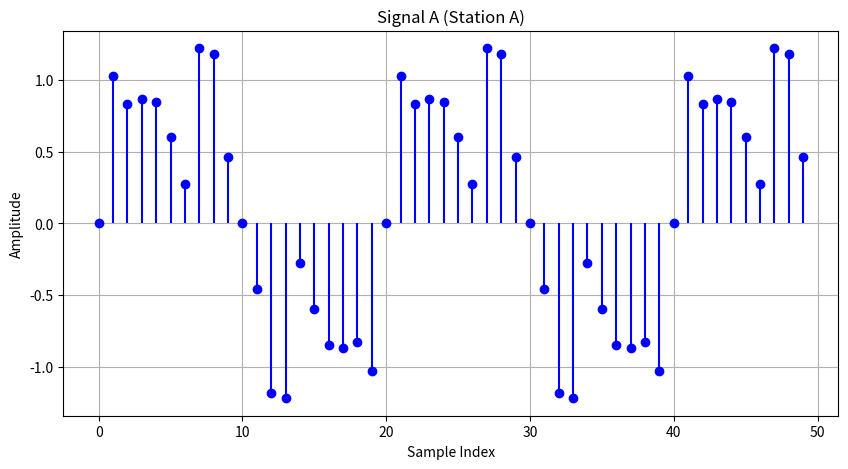
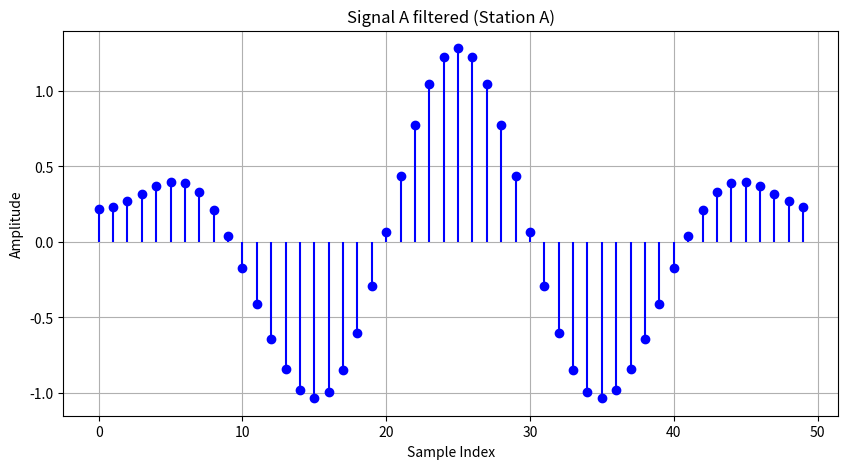
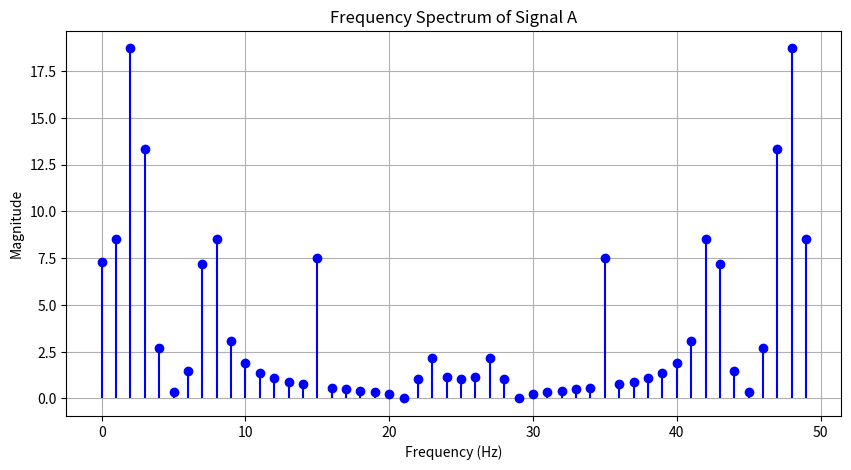
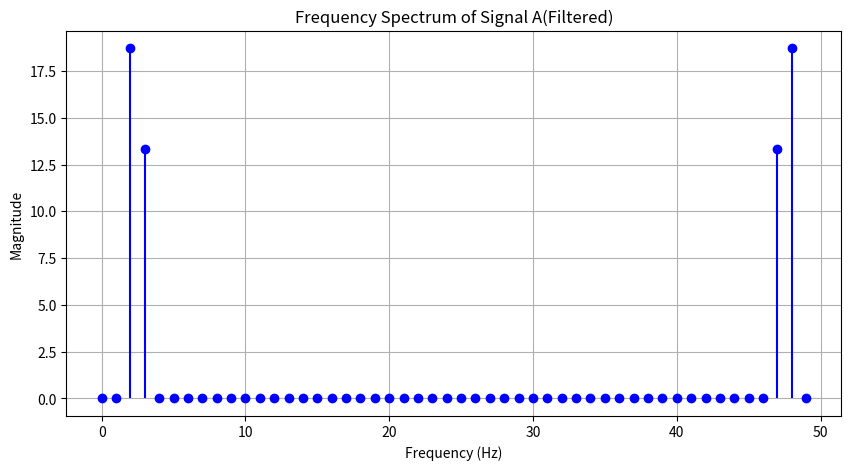
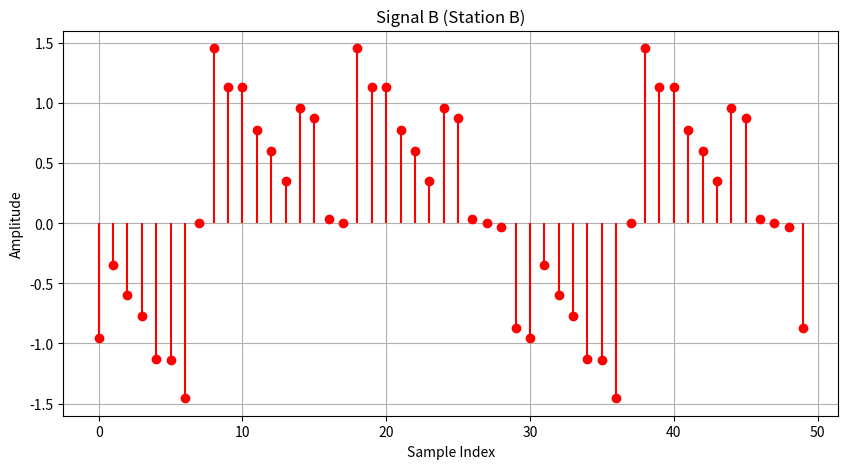
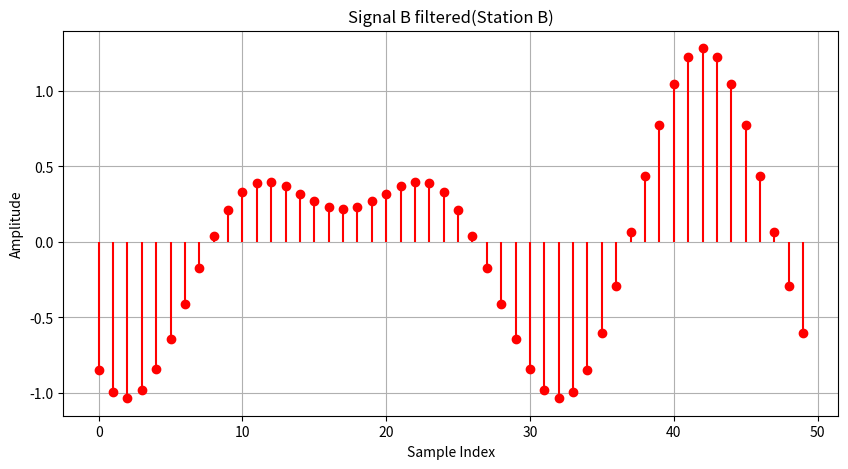
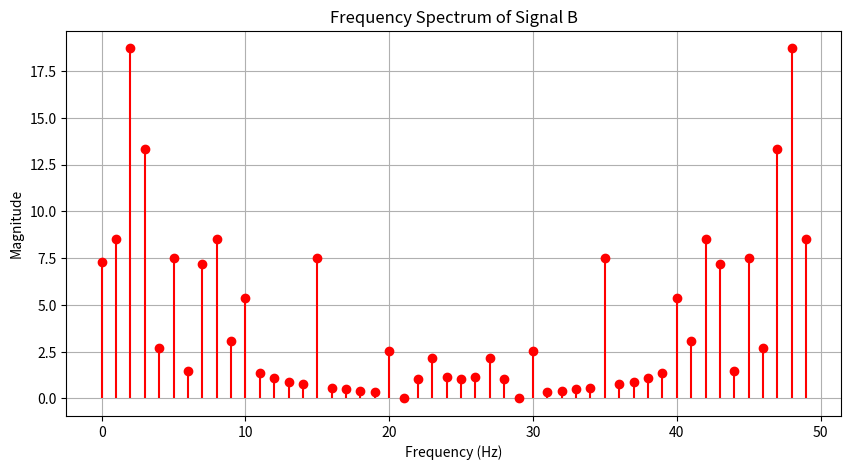
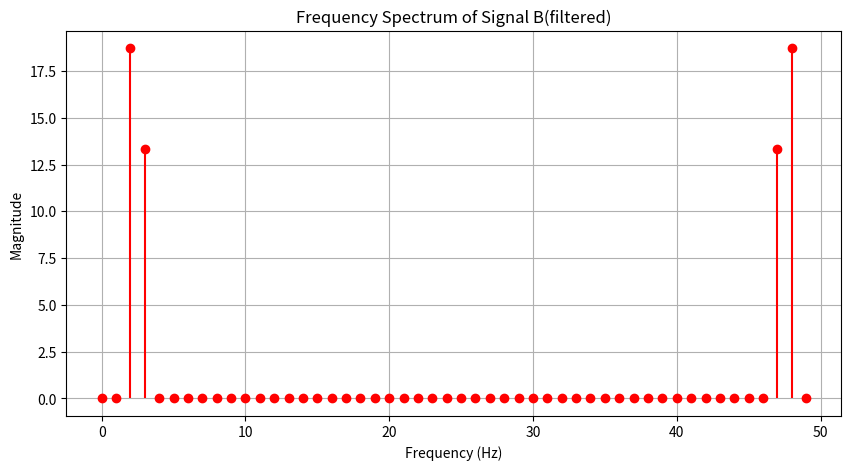
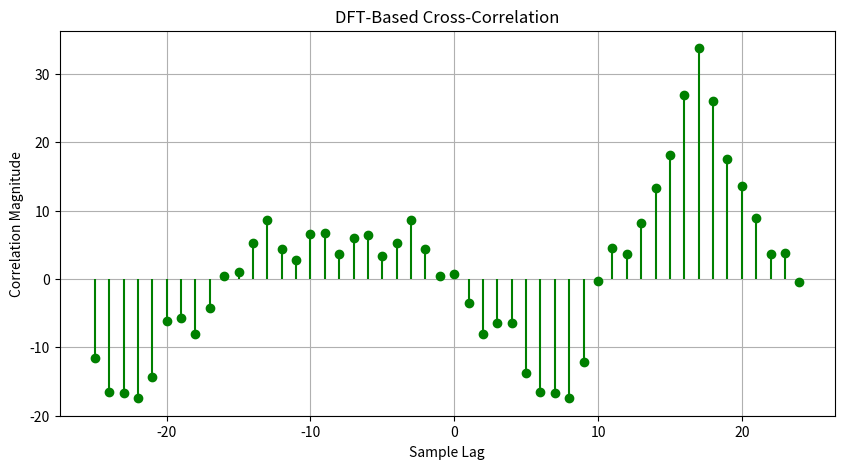
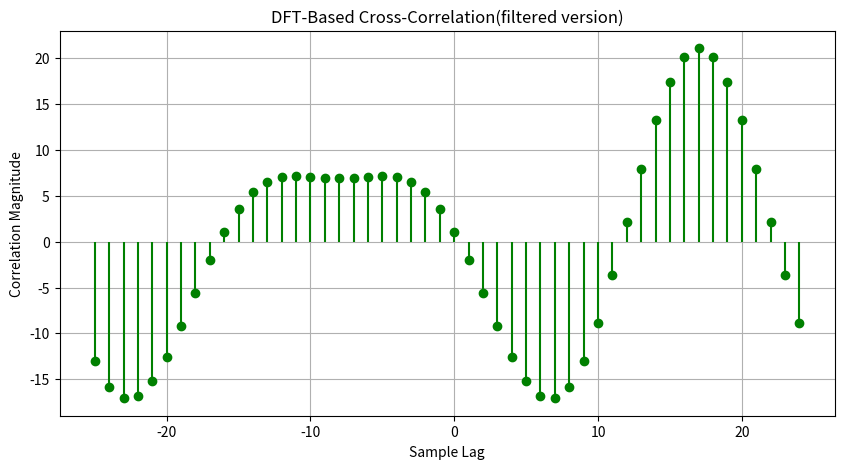

Write Python code to recreate these figures, in order.
import numpy as np
import matplotlib.pyplot as plt


def keep_top_n_frequencies(real_part, imag_part, n):
    """
    Keeps the top n frequencies based on magnitude in the DFT result.

    Parameters:
        real_part (np.ndarray): Real part of the DFT.
        imag_part (np.ndarray): Imaginary part of the DFT.
        n (int): Number of top frequencies to keep.

    Returns:
        tuple: Filtered real and imaginary parts.
    """
    # Calculate magnitude
    magnitude = np.sqrt(real_part**2 + imag_part**2)
    
    # Get indices of the top n frequencies
    top_indices = np.argsort(magnitude)[-n:]
    
    # Create filtered real and imaginary parts
    filtered_real = np.zeros_like(real_part)
    filtered_imag = np.zeros_like(imag_part)
    
    filtered_real[top_indices] = real_part[top_indices]
    filtered_imag[top_indices] = imag_part[top_indices]
    
    return filtered_real, filtered_imag

# Constants
n = 50
samples = np.arange(n)
sampling_rate = 100
wave_velocity = 8000

# Function to generate Signal A and Signal B
def generate_signals(frequency=5):
    noise_freqs = [15, 30, 45]  # Default noise frequencies in Hz
    amplitudes = [0.5, 0.3, 0.1]  # Default noise amplitudes
    noise_freqs2 = [10, 20, 40]
    amplitudes2 = [0.3, 0.2, 0.1]

    dt = 1 / sampling_rate  # Sampling interval in seconds
    time = samples * dt  # Time points corresponding to each sample

    # Original clean signal (sinusoidal)
    original_signal = np.sin(2 * np.pi * frequency * time)

    # Adding noise
    noise_for_signal_A = sum(amplitude * np.sin(2 * np.pi * noise_freq * time)
                             for noise_freq, amplitude in zip(noise_freqs, amplitudes))
    noise_for_signal_B = sum(amplitude * np.sin(2 * np.pi * noise_freq * time)
                             for noise_freq, amplitude in zip(noise_freqs2, amplitudes2))

    signal_A = original_signal + noise_for_signal_A
    noisy_signal_B = signal_A + noise_for_signal_B

    # Applying random shift
    shift_samples = np.random.randint(-n // 2, n // 2)  # Random shift
    print(f"Shift Samples: {shift_samples}")
    signal_B = np.roll(noisy_signal_B, shift_samples)

    return signal_A, signal_B

# Generate signals
signal_A, signal_B = generate_signals()

# Plot Signal A
plt.figure(figsize=(10, 5))
plt.stem(samples, signal_A, linefmt="blue", markerfmt="bo", basefmt=" ")
plt.title("Signal A (Station A)")
plt.xlabel("Sample Index")
plt.ylabel("Amplitude")
plt.grid()
plt.show()



# DFT implementation
def DFT(signal):
    N = len(signal)
    real_part = np.zeros(N)
    imag_part = np.zeros(N)
    for i in range(N):
        for j in range(N):
            real_part[i] += signal[j] * np.cos(2 * np.pi * i * j / N)
            imag_part[i] += -signal[j] * np.sin(2 * np.pi * i * j / N)
    return real_part, imag_part

# IDFT implementation
def IDFT(signal):
    real_part = signal[0]
    imag_part = signal[1]
    N = len(real_part)
    time_domain_signal = np.zeros(N)
    for i in range(N):
        for j in range(N):
            time_domain_signal[i] += (real_part[j] * np.cos(2 * np.pi * i * j / N)
                                      - imag_part[j] * np.sin(2 * np.pi * i * j / N))
    return time_domain_signal / N

# Compute DFT for Signal A
fA_real, fA_imag = DFT(signal_A)
fA_real_filtered, fA_imag_filtered = keep_top_n_frequencies(fA_real, fA_imag,4)
fA_magnitude = np.sqrt(fA_real**2 + fA_imag**2)
fA_magnitude_filtered = np.sqrt(fA_real_filtered**2 + fA_imag_filtered**2)

A_filtered = IDFT([fA_real_filtered,fA_imag_filtered])

# Plot Signal A
plt.figure(figsize=(10, 5))
plt.stem(samples, A_filtered, linefmt="blue", markerfmt="bo", basefmt=" ")
plt.title("Signal A filtered (Station A)")
plt.xlabel("Sample Index")
plt.ylabel("Amplitude")
plt.grid()
plt.show()


plt.figure(figsize=(10, 5))
plt.stem(samples, fA_magnitude, linefmt="blue", markerfmt="bo", basefmt=" ")
plt.title("Frequency Spectrum of Signal A")
plt.xlabel("Frequency (Hz)")
plt.ylabel("Magnitude")
plt.grid()
plt.show()

plt.figure(figsize=(10, 5))
plt.stem(samples, fA_magnitude_filtered, linefmt="blue", markerfmt="bo", basefmt=" ")
plt.title("Frequency Spectrum of Signal A(Filtered)")
plt.xlabel("Frequency (Hz)")
plt.ylabel("Magnitude")
plt.grid()
plt.show()

# Compute DFT for Signal B
fB_real, fB_imag = DFT(signal_B)
fB_real_filtered, fB_imag_filtered = keep_top_n_frequencies(fB_real, fB_imag,4)
fB_magnitude = np.sqrt(fB_real**2 + fB_imag**2)
fB_magnitude_filtered = np.sqrt(fB_real_filtered**2 + fB_imag_filtered**2)

B_filtered = IDFT([fB_real_filtered,fB_imag_filtered])

# Plot Signal B
plt.figure(figsize=(10, 5))
plt.stem(samples, signal_B, linefmt="red", markerfmt="ro", basefmt=" ")
plt.title("Signal B (Station B)")
plt.xlabel("Sample Index")
plt.ylabel("Amplitude")
plt.grid()
plt.show()

plt.figure(figsize=(10, 5))
plt.stem(samples, B_filtered, linefmt="red", markerfmt="ro", basefmt=" ")
plt.title("Signal B filtered(Station B)")
plt.xlabel("Sample Index")
plt.ylabel("Amplitude")
plt.grid()
plt.show()

plt.figure(figsize=(10, 5))
plt.stem(samples, fB_magnitude, linefmt="red", markerfmt="ro", basefmt=" ")
plt.title("Frequency Spectrum of Signal B")
plt.xlabel("Frequency (Hz)")
plt.ylabel("Magnitude")
plt.grid()
plt.show()

plt.figure(figsize=(10, 5))
plt.stem(samples, fB_magnitude_filtered, linefmt="red", markerfmt="ro", basefmt=" ")
plt.title("Frequency Spectrum of Signal B(filtered)")
plt.xlabel("Frequency (Hz)")
plt.ylabel("Magnitude")
plt.grid()
plt.show()

# Compute Cross-Correlation in Frequency Domain
cross_real = fA_real * fB_real + fA_imag * fB_imag
cross_imag = -fA_real * fB_imag + fA_imag * fB_real


cross_real_filtered = fA_real_filtered * fB_real_filtered + fA_imag_filtered * fB_imag_filtered
cross_imag_filtered = -fA_real_filtered * fB_imag_filtered + fA_imag_filtered * fB_real_filtered


signal_cross = [cross_real, cross_imag]
signal_cross_filtered = [cross_real_filtered,cross_imag_filtered]




# Compute Cross-Correlation in Time Domain
CrossCorrInTimeDomain = IDFT(signal_cross)

CrossCorrInTimeDomain_filtered = IDFT(signal_cross_filtered)


shifted_index = np.arange(-n//2, n//2)



# Calculate Sample Lag and Distance
sample_lag = np.argmax(CrossCorrInTimeDomain)
sample_lag = n - sample_lag if sample_lag > n // 2 else -sample_lag

sample_lag_filtered = np.argmax(CrossCorrInTimeDomain_filtered)
sample_lag_filtered = n - sample_lag_filtered if sample_lag_filtered > n // 2 else -sample_lag_filtered

print("Found sample lag after DFT-based Cross-Correlation(without filter): ", sample_lag)
print("Found sample lag after DFT-based Cross-Correlation(with filter): ", sample_lag_filtered)

plt.figure(figsize=(10, 5))
plt.stem(shifted_index, np.flip(np.roll(CrossCorrInTimeDomain,n//2 - 1)), linefmt="green", markerfmt="go", basefmt=" ")
plt.title("DFT-Based Cross-Correlation")
plt.xlabel("Sample Lag")
plt.ylabel("Correlation Magnitude")
plt.grid()
plt.show()

plt.figure(figsize=(10, 5))
plt.stem(shifted_index, np.flip(np.roll(CrossCorrInTimeDomain_filtered,n//2 - 1)), linefmt="green", markerfmt="go", basefmt=" ")
plt.title("DFT-Based Cross-Correlation(filtered version)")
plt.xlabel("Sample Lag")
plt.ylabel("Correlation Magnitude")
plt.grid()
plt.show()

distance = abs(sample_lag) * wave_velocity * (1 / sampling_rate)
print("Distance: ", distance)
